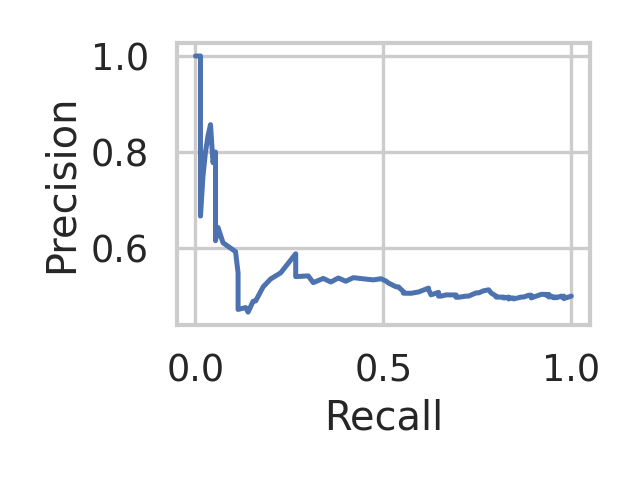

The file beside this chart, header and first rows:
recall, precision, threshold
1.0, 0.5, 0.3667
0.9933, 0.4983, 0.37
0.9867, 0.4966, 0.44
0.98, 0.4949, 0.4867
0.98, 0.4983, 0.5033
0.98, 0.5, 0.5167
0.9733, 0.4983, 0.5233
0.9733, 0.5, 0.5467
0.9667, 0.4983, 0.5633
0.96, 0.4966, 0.5733
0.96, 0.4983, 0.5767
0.9533, 0.4965, 0.5933
0.9533, 0.4983, 0.6
0.9467, 0.4982, 0.6033
0.9467, 0.5, 0.6133
0.94, 0.4982, 0.6167
0.94, 0.5018, 0.6433
0.94, 0.5036, 0.6467
0.9333, 0.5018, 0.65
0.9333, 0.5036, 0.6567
0.92, 0.5036, 0.6633
0.9067, 0.5, 0.6667
0.9, 0.4982, 0.6733
0.8933, 0.4963, 0.68
0.8933, 0.4981, 0.6833
0.8933, 0.5019, 0.69
0.8867, 0.5019, 0.6933
0.88, 0.5, 0.6967
0.8733, 0.4981, 0.7067
0.8667, 0.4981, 0.71
0.8467, 0.4942, 0.7133
0.8467, 0.4961, 0.7167
0.84, 0.4961, 0.7233
0.8333, 0.4941, 0.7267
0.8333, 0.498, 0.73
0.82, 0.496, 0.7433
0.82, 0.498, 0.7467
0.8, 0.4979, 0.75
0.8, 0.5, 0.7567
0.7867, 0.5064, 0.76
0.78, 0.5132, 0.7633
0.7667, 0.5111, 0.7667
0.7533, 0.5067, 0.77
0.7467, 0.5068, 0.7733
0.7267, 0.5, 0.7767
0.72, 0.5, 0.78
0.7, 0.4976, 0.7867
0.6933, 0.4976, 0.79
0.6933, 0.5, 0.7933
0.6933, 0.5024, 0.7967
0.6867, 0.5024, 0.8
0.6667, 0.5025, 0.8033
0.6533, 0.5, 0.8067
0.6467, 0.5, 0.81
0.6467, 0.5079, 0.8133
0.6267, 0.5027, 0.8167
0.62, 0.5138, 0.82
0.62, 0.5167, 0.8233
0.5933, 0.5086, 0.8267
0.5733, 0.5059, 0.83
... 43 more rows
